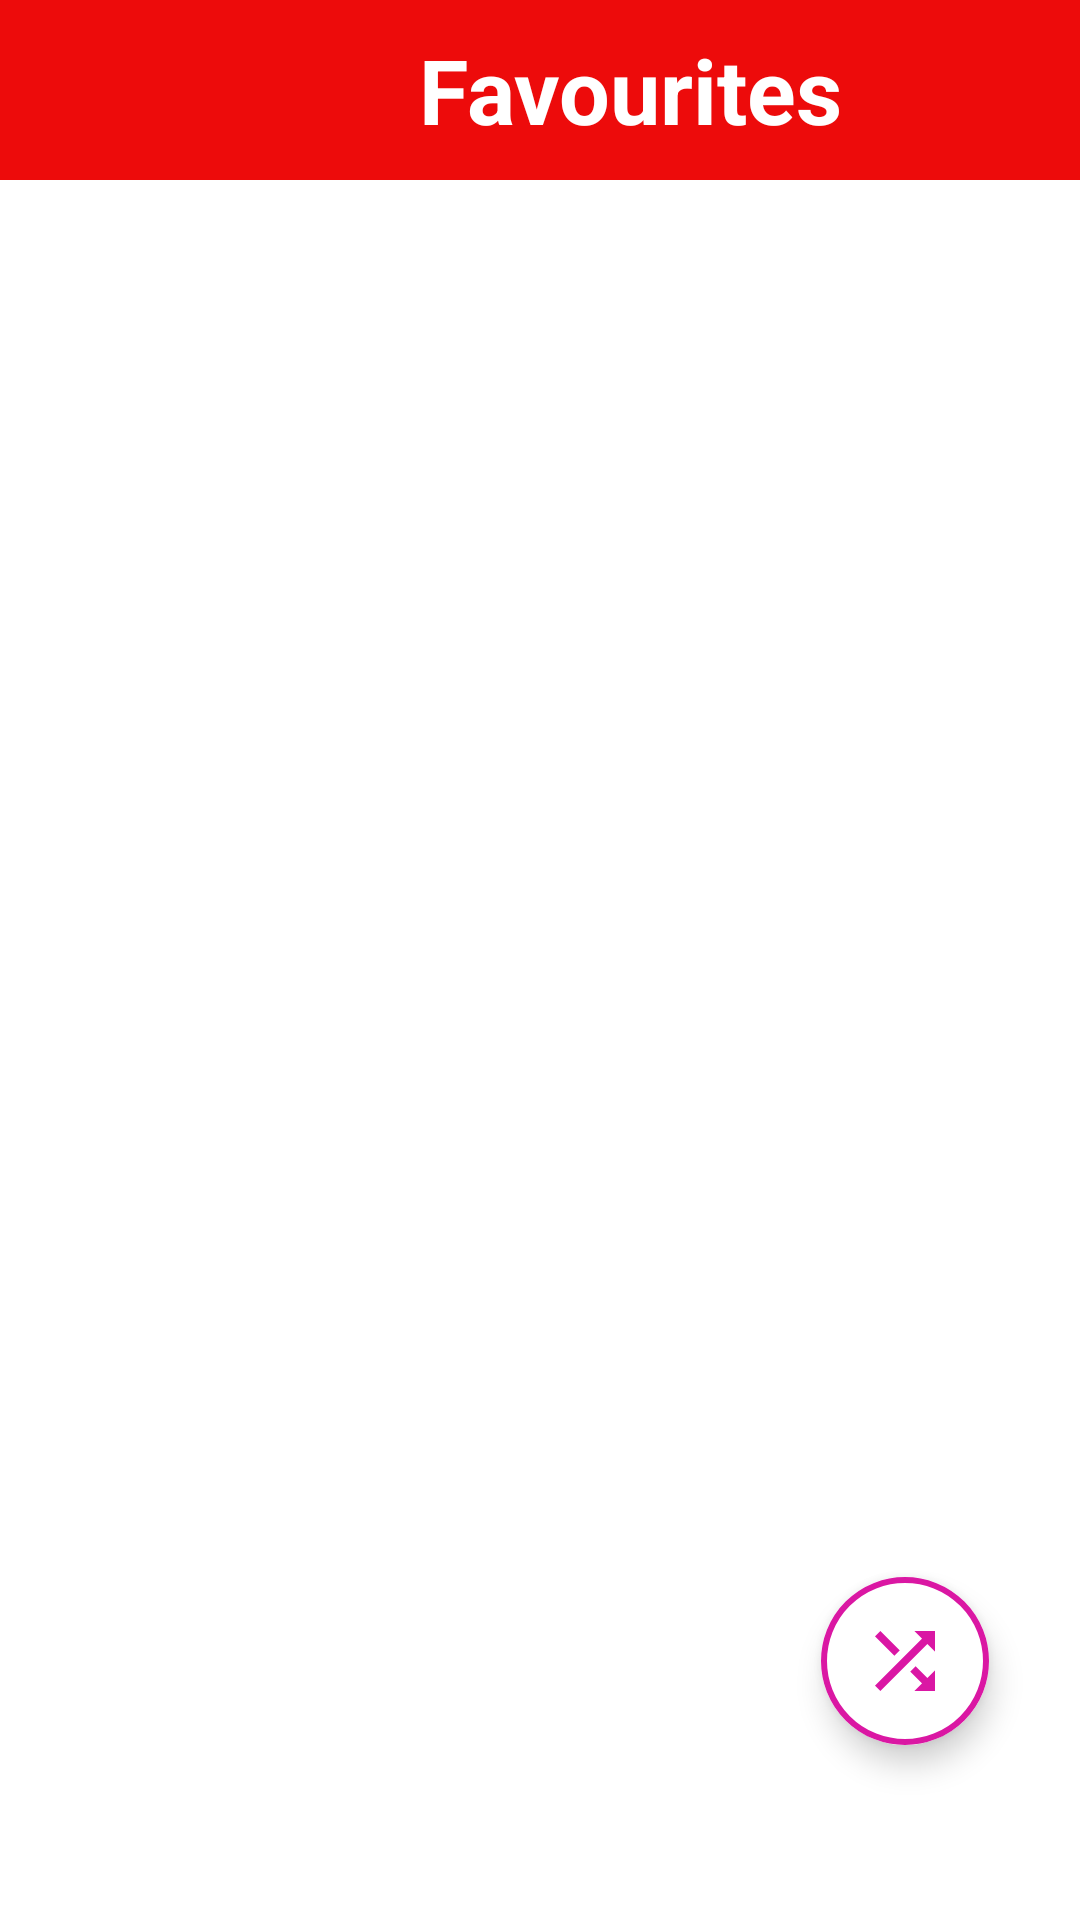

Write the Android layout XML for this screen, with the resource values it uses.
<!-- AndroidManifest.xml: application theme splash_screen -->
<!-- res/layout/activity_favourite.xml -->
<?xml version="1.0" encoding="utf-8"?>
<androidx.constraintlayout.widget.ConstraintLayout

    xmlns:android="http://schemas.android.com/apk/res/android"
    xmlns:app="http://schemas.android.com/apk/res-auto"
    xmlns:tools="http://schemas.android.com/tools"
    android:layout_width="match_parent"
    android:layout_height="match_parent"
    android:orientation="horizontal"
    tools:context=".FavouriteActivity">


    <LinearLayout
        android:layout_width="match_parent"
        android:layout_height="wrap_content"
        android:orientation="horizontal"
        app:layout_constraintEnd_toEndOf="parent"
        app:layout_constraintStart_toStartOf="parent"
        app:layout_constraintTop_toTopOf="parent"
        android:background="@color/cool_red" >

        <ImageButton
            android:layout_width="60dp"
            android:layout_height="60dp"
            android:src="@drawable/back_icon"
            android:contentDescription="@string/back_btn"
            android:background="@android:color/transparent"
            app:tint="@color/white"

            />

        <TextView
            android:layout_width="0dp"
            android:layout_height="60dp"
            android:text="@string/favourites_btn"
            android:textSize="30sp"
            android:gravity="center"
            android:layout_weight="1"
            android:textColor="@color/white"
            android:textStyle="bold"/>

    </LinearLayout>

    <com.google.android.material.floatingactionbutton.ExtendedFloatingActionButton
        android:layout_width="wrap_content"
        android:layout_height="wrap_content"
        android:backgroundTint="@color/white"
        app:icon="@drawable/shuffle_icon"
        app:iconSize="30dp"
        app:layout_constraintBottom_toBottomOf="parent"
        app:layout_constraintEnd_toEndOf="parent"
        app:layout_constraintHorizontal_bias="0.9"
        app:layout_constraintStart_toStartOf="parent"
        app:layout_constraintTop_toTopOf="parent"
        app:layout_constraintVertical_bias="0.9"
        app:iconTint="@color/cool_pink"
        app:strokeWidth="2dp"
        app:strokeColor="@color/cool_pink" />


</androidx.constraintlayout.widget.ConstraintLayout>
<!-- resources referenced by this layout -->
<resources>
  <color name="cool_pink">#F0D8099E</color>
  <color name="cool_red">#ED0B0B</color>
  <color name="white">#FFFFFFFF</color>
  <!-- drawable shuffle_icon (drawable) -->
  <vector android:height="24dp"
      android:viewportHeight="24"
      android:viewportWidth="24"
      android:width="24dp"
      xmlns:android="http://schemas.android.com/apk/res/android">
      <path android:fillColor="@android:color/holo_red_light"
          android:pathData="M10.59,9.17L5.41,4 4,5.41l5.17,5.17 1.42,-1.41zM14.5,4l2.04,2.04L4,18.59 5.41,20 17.96,7.46 20,9.5L20,4h-5.5zM14.83,13.41l-1.41,1.41 3.13,3.13L14.5,20L20,20v-5.5l-2.04,2.04 -3.13,-3.13z"/>
  </vector>
  <string name="back_btn">Back Button</string>
  <string name="favourites_btn">Favourites</string>
  <style name="splash_screen" parent="Theme.MaterialComponents.Light.NoActionBar">
          <item name="android:windowBackground">@drawable/splash_screen</item>
      </style>
  <!-- drawable splash_screen (drawable) -->
  <?xml version="1.0" encoding="utf-8"?>
  <layer-list xmlns:android="http://schemas.android.com/apk/res/android">
      <item android:drawable="@color/music_player_icon_background"/>
          <item android:drawable="@drawable/music_player_icon_splash_screen"
              android:gravity="center"/>
  
  </layer-list>
  <color name="music_player_icon_background">#10D5C3</color>
</resources>
